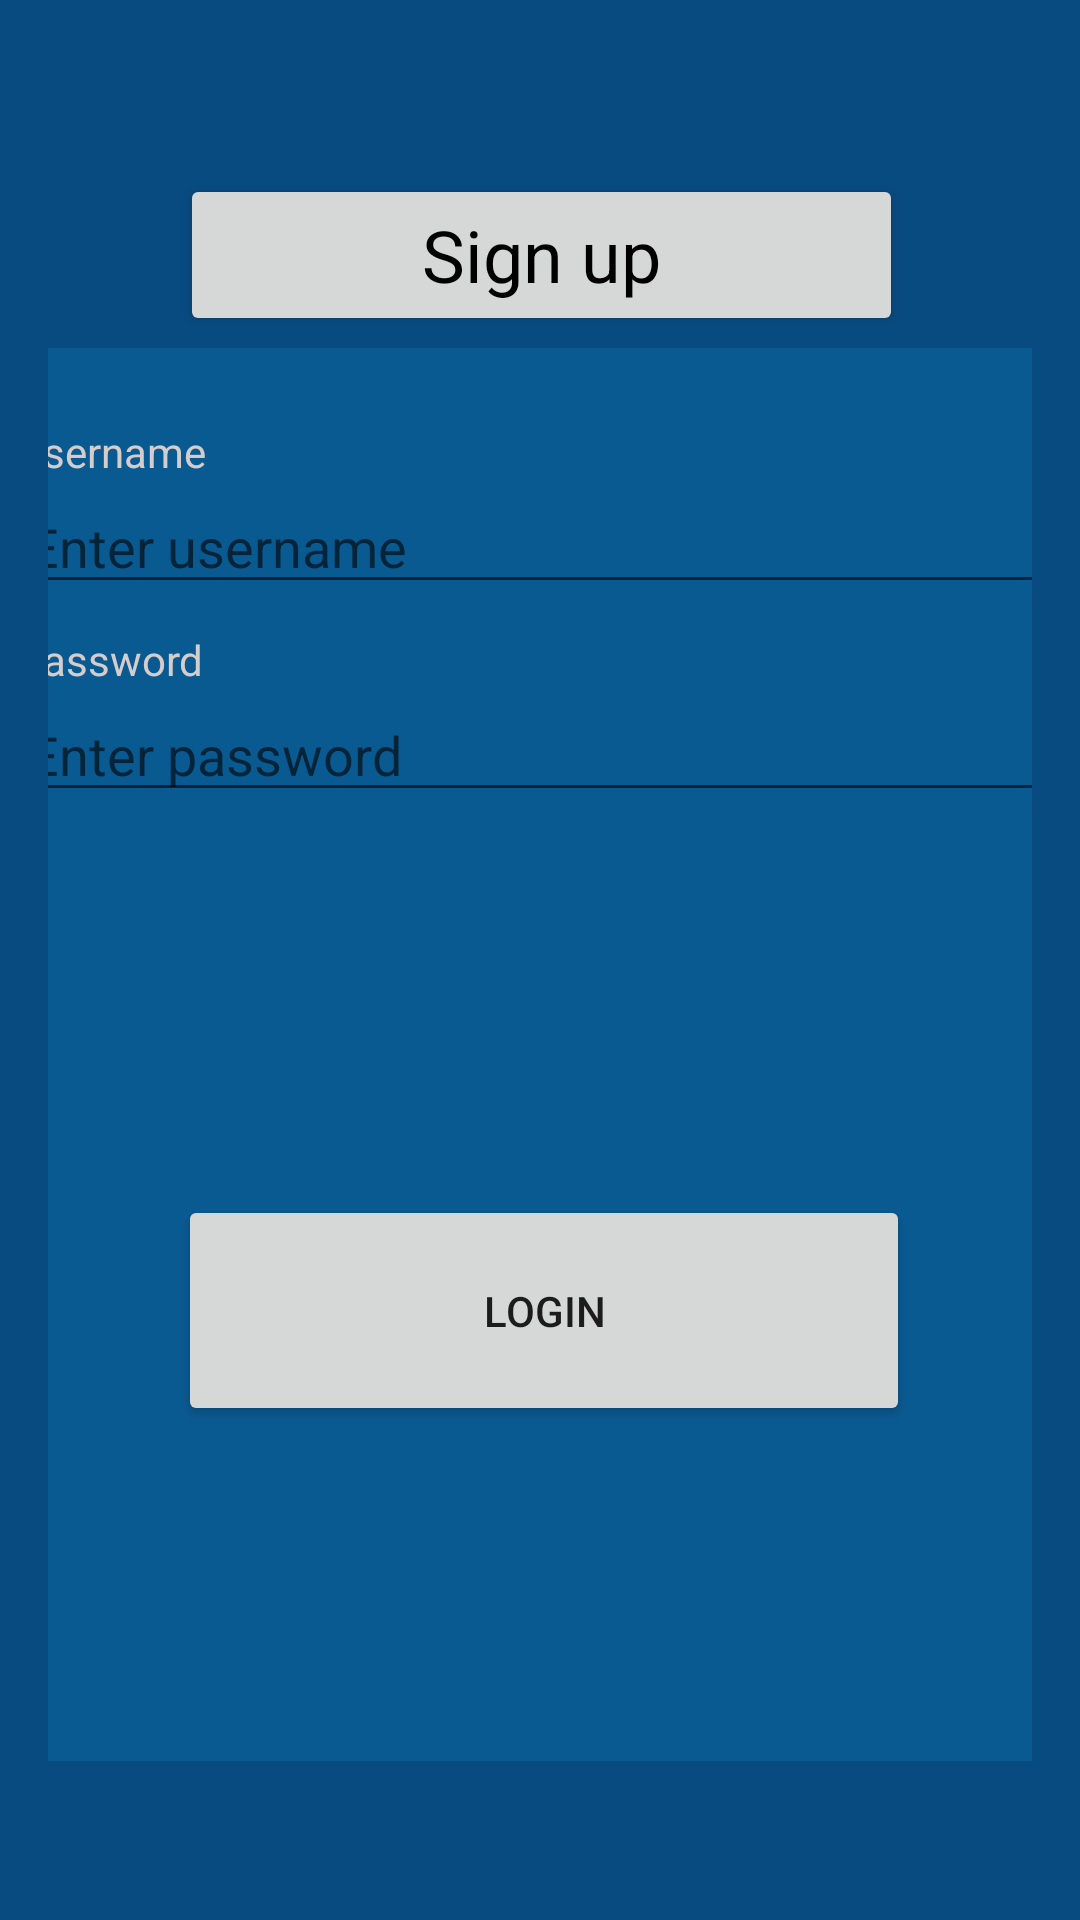

This screen was rendered from an Android layout file. Write that file and the resources it references.
<!-- AndroidManifest.xml: application theme Theme.AppCompat.DayNight -->
<!-- res/layout/login_input_fragment.xml -->
<?xml version="1.0" encoding="utf-8"?>
<androidx.constraintlayout.widget.ConstraintLayout xmlns:android="http://schemas.android.com/apk/res/android"
    xmlns:app="http://schemas.android.com/apk/res-auto"
    xmlns:tools="http://schemas.android.com/tools"
    android:layout_width="match_parent"
    android:layout_height="match_parent"
    android:background="@color/header_background_color"
    android:padding="16dp">

    

    <androidx.constraintlayout.widget.ConstraintLayout
        android:id="@+id/progressBarBoxLoginInputFragment"
        android:layout_width="117dp"
        android:layout_height="41dp"
        android:layout_marginStart="143dp"
        android:layout_marginTop="6dp"
        android:layout_marginEnd="135dp"
        android:background="@android:color/system_secondary_light"
        android:visibility="gone"
        app:layout_constraintBottom_toTopOf="@+id/toggleButtonLogin"
        app:layout_constraintEnd_toEndOf="parent"
        app:layout_constraintHorizontal_bias="0.5"
        app:layout_constraintStart_toStartOf="parent"
        app:layout_constraintTop_toTopOf="parent">

        <TextView
            android:id="@+id/loadingTextViewSignUpFragment"
            android:layout_width="wrap_content"
            android:layout_height="wrap_content"
            android:layout_marginStart="1dp"
            android:layout_marginTop="11dp"
            android:layout_marginEnd="58dp"
            android:layout_marginBottom="6dp"
            android:text="@string/loading_string"
            android:textColor="@android:color/background_light"
            app:layout_constraintBottom_toBottomOf="parent"
            app:layout_constraintEnd_toEndOf="parent"
            app:layout_constraintStart_toStartOf="parent"
            app:layout_constraintTop_toTopOf="parent"
            app:layout_constraintVertical_bias="0.5" />

        <ProgressBar
            android:id="@+id/progressBarLoginFragment"
            style="@android:style/Widget.Material.ProgressBar"
            android:layout_width="27dp"
            android:layout_height="23dp"
            android:layout_marginTop="9dp"
            android:layout_marginBottom="5dp"
            app:layout_constraintBottom_toBottomOf="parent"
            app:layout_constraintEnd_toEndOf="parent"
            app:layout_constraintHorizontal_bias="0.822"
            app:layout_constraintStart_toStartOf="parent"
            app:layout_constraintTop_toTopOf="parent"
            app:layout_constraintVertical_bias="0.5" />
    </androidx.constraintlayout.widget.ConstraintLayout>

    <androidx.constraintlayout.widget.ConstraintLayout
        android:id="@+id/login_form_box"
        android:layout_width="382dp"
        android:layout_height="471dp"
        android:layout_marginTop="100dp"
        android:background="@color/authorization_fragment_background_color"
        android:padding="16dp"
        app:layout_constraintEnd_toEndOf="parent"
        app:layout_constraintHorizontal_bias="0.5"
        app:layout_constraintStart_toStartOf="parent"
        app:layout_constraintTop_toTopOf="parent">

        

        

        <TextView
            android:id="@+id/username_label"
            android:layout_width="wrap_content"
            android:layout_height="wrap_content"
            android:labelFor="@id/username_input"
            android:text="Username"
            android:textColor="#D5CCCC"
            app:layout_constraintBottom_toTopOf="@+id/username_input"
            app:layout_constraintStart_toStartOf="@+id/username_input" />

        <EditText
            android:id="@+id/username_input"
            android:layout_width="match_parent"
            android:layout_height="wrap_content"
            android:layout_marginTop="28dp"
            android:hint="Enter username"
            android:textColor="#D5CCCC"
            app:layout_constraintTop_toTopOf="parent"
            tools:layout_editor_absoluteX="16dp" />

        <TextView
            android:id="@+id/password_label"
            android:layout_width="wrap_content"
            android:layout_height="wrap_content"
            android:labelFor="@id/password_input"
            android:text="Password"
            android:textColor="#D5CCCC"
            app:layout_constraintBottom_toTopOf="@+id/password_input"
            app:layout_constraintEnd_toEndOf="@+id/password_input"
            app:layout_constraintHorizontal_bias="0.0"
            app:layout_constraintStart_toStartOf="parent"
            app:layout_constraintTop_toBottomOf="@+id/username_label"
            app:layout_constraintVertical_bias="1.0" />

        <EditText
            android:id="@+id/password_input"
            android:layout_width="match_parent"
            android:layout_height="wrap_content"
            android:layout_marginTop="28dp"
            android:hint="Enter password"
            android:inputType="textPassword"
            android:textColor="#D5CCCC"
            app:layout_constraintTop_toBottomOf="@+id/username_input"
            tools:layout_editor_absoluteX="16dp" />

        <Button
            android:id="@+id/login_button"
            android:layout_width="244dp"
            android:layout_height="77dp"
            android:layout_marginTop="32dp"
            android:layout_marginEnd="52dp"
            android:text="Login"
            app:layout_constraintBottom_toBottomOf="parent"
            app:layout_constraintEnd_toEndOf="@+id/password_input"
            app:layout_constraintTop_toBottomOf="@+id/password_input" />

        
    </androidx.constraintlayout.widget.ConstraintLayout>

    <Button
        android:id="@+id/toggleButtonLogin"
        android:layout_width="241dp"
        android:layout_height="54dp"
        android:layout_marginBottom="4dp"
        android:text="Sign up"
        android:textAppearance="@style/Base.Theme.LifecycleloginRegistreringMobilutveckling"
        android:textSize="24sp"
        app:layout_constraintBottom_toTopOf="@+id/login_form_box"
        app:layout_constraintEnd_toEndOf="@+id/login_form_box"
        app:layout_constraintHorizontal_bias="0.504"
        app:layout_constraintStart_toStartOf="@+id/login_form_box" />

</androidx.constraintlayout.widget.ConstraintLayout>
<!-- resources referenced by this layout -->
<resources>
  <color name="authorization_fragment_background_color">#E60A5C94</color>
  <color name="header_background_color">#084B81</color>
  <string name="loading_string">Loading:</string>
  <style name="Base.Theme.LifecycleloginRegistreringMobilutveckling" parent="Theme.AppCompat.DayNight.NoActionBar">
          
          
      </style>
</resources>
